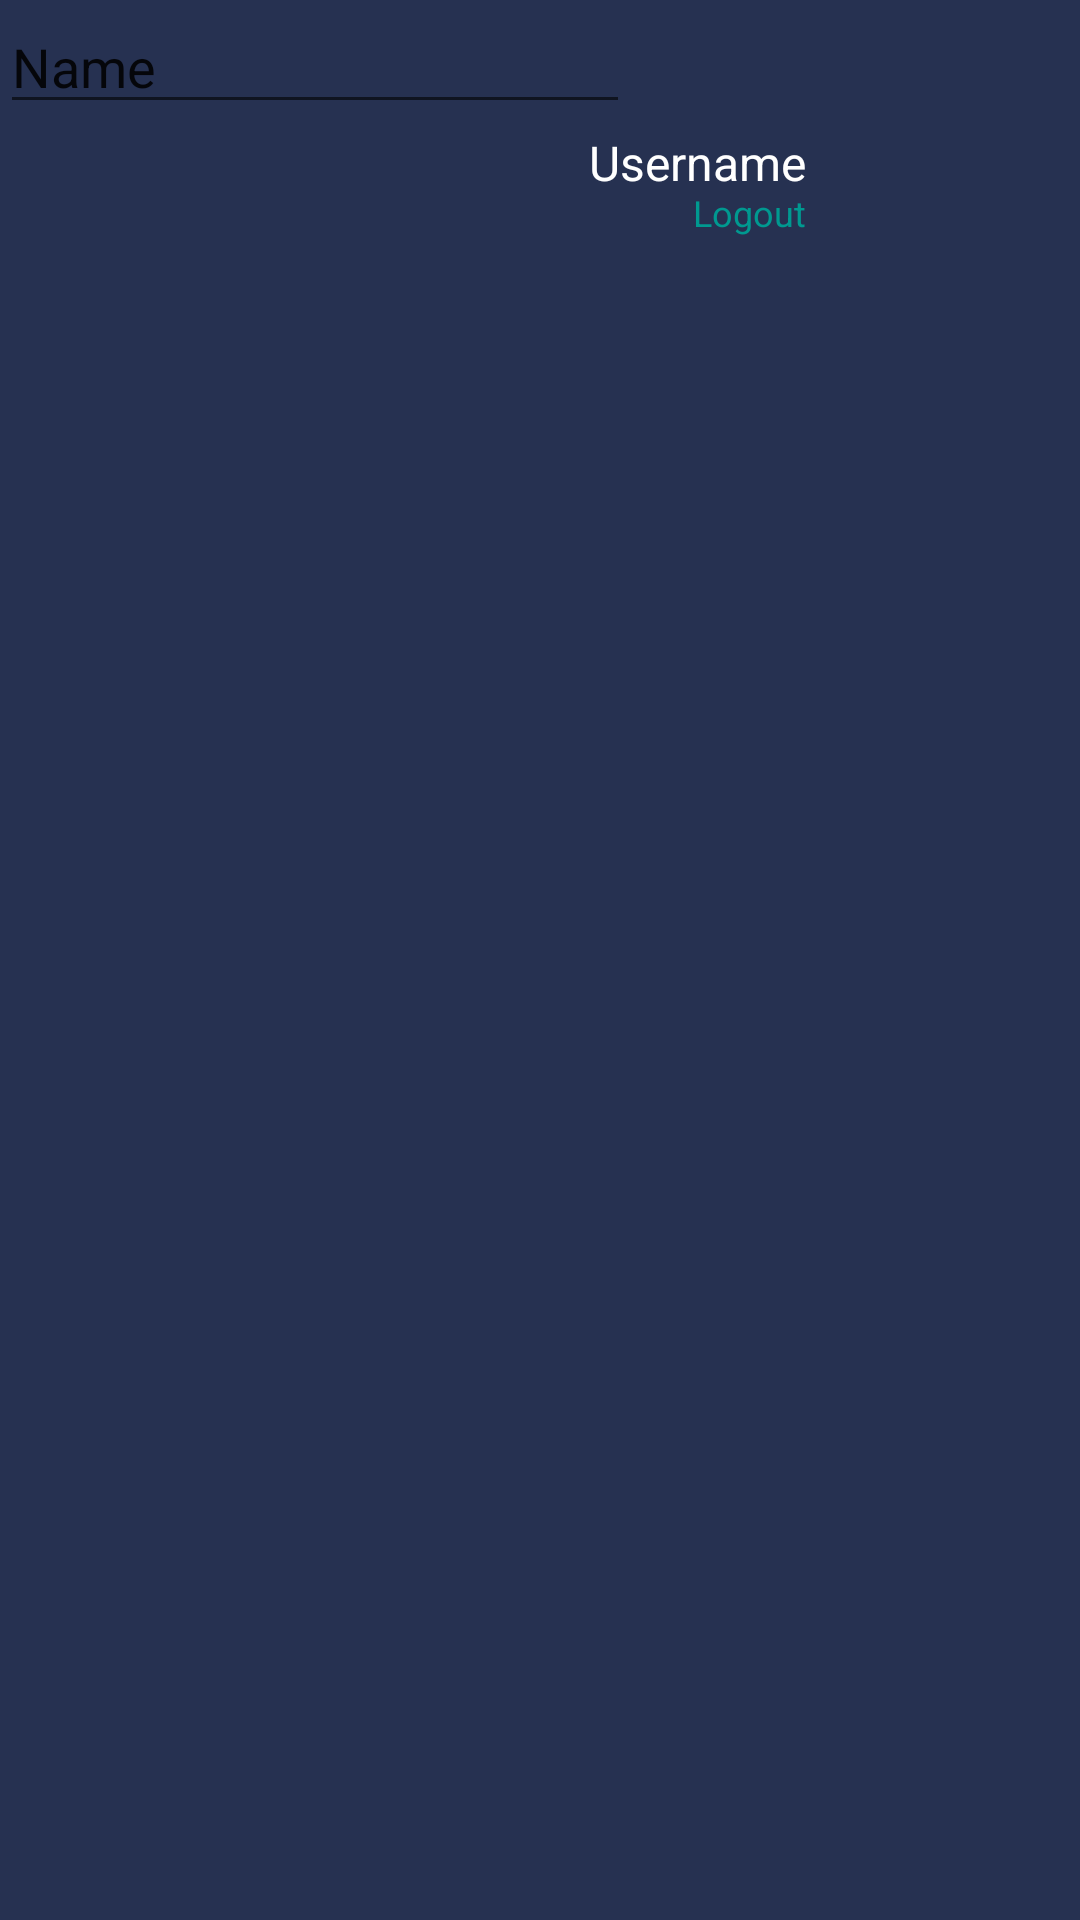

This screen was rendered from an Android layout file. Write that file and the resources it references.
<!-- AndroidManifest.xml: application theme Theme.MalwareDetectionApp -->
<!-- res/layout/layout_home.xml -->
<?xml version="1.0" encoding="utf-8"?>
<androidx.constraintlayout.widget.ConstraintLayout xmlns:android="http://schemas.android.com/apk/res/android"
    xmlns:app="http://schemas.android.com/apk/res-auto"
    xmlns:tools="http://schemas.android.com/tools"
    android:layout_width="match_parent"
    android:layout_height="match_parent"
    android:background="@color/background">

    <androidx.constraintlayout.widget.ConstraintLayout
        android:id="@+id/constraintLayout2"
        android:layout_width="match_parent"
        android:layout_height="wrap_content"
        app:layout_constraintBottom_toBottomOf="parent"
        app:layout_constraintEnd_toEndOf="parent"
        app:layout_constraintStart_toStartOf="parent"
        app:layout_constraintTop_toTopOf="parent"
        app:layout_constraintVertical_bias="0.050000012">

        <ImageView
            android:id="@+id/imageViewLogo"
            android:layout_width="70dp"
            android:layout_height="70dp"
            app:layout_constraintBottom_toBottomOf="parent"
            app:layout_constraintEnd_toEndOf="parent"
            app:layout_constraintHorizontal_bias="0.05"
            app:layout_constraintStart_toStartOf="parent"
            app:layout_constraintTop_toTopOf="parent"
            app:srcCompat="@drawable/logo" />

        <com.google.android.material.imageview.ShapeableImageView
            android:id="@+id/imageViewAvatar"
            android:layout_width="65dp"
            android:layout_height="65dp"
            android:scaleType="centerCrop"
            app:layout_constraintBottom_toBottomOf="parent"
            app:layout_constraintEnd_toEndOf="parent"
            app:layout_constraintHorizontal_bias="0.953"
            app:layout_constraintStart_toStartOf="parent"
            app:layout_constraintTop_toTopOf="parent"
            app:shapeAppearanceOverlay="@style/rounded_imageView"
            tools:src="@tools:sample/avatars" />

        <TextView
            android:id="@+id/textViewUsername"
            android:layout_width="wrap_content"
            android:layout_height="wrap_content"
            android:text="Username"
            android:textColor="@color/white"
            android:textSize="16sp"
            app:layout_constraintBottom_toBottomOf="parent"
            app:layout_constraintEnd_toStartOf="@+id/imageViewAvatar"
            app:layout_constraintHorizontal_bias="0.9"
            app:layout_constraintStart_toEndOf="@+id/imageViewLogo"
            app:layout_constraintTop_toTopOf="parent"
            app:layout_constraintVertical_bias="0.3" />

        <TextView
            android:id="@+id/textViewLogout"
            android:layout_width="wrap_content"
            android:layout_height="wrap_content"
            android:text="@string/logout"
            android:textColor="@color/text_color"
            android:textSize="12sp"
            app:layout_constraintBottom_toBottomOf="parent"
            app:layout_constraintEnd_toEndOf="@+id/textViewUsername"
            app:layout_constraintHorizontal_bias="1.0"
            app:layout_constraintStart_toStartOf="@+id/textViewUsername"
            app:layout_constraintTop_toTopOf="@+id/textViewUsername" />

    </androidx.constraintlayout.widget.ConstraintLayout>

    <EditText
        android:id="@+id/editTextText"
        android:layout_width="wrap_content"
        android:layout_height="wrap_content"
        android:ems="10"
        android:inputType="text"
        android:text="Name"
        tools:layout_editor_absoluteX="18dp"
        tools:layout_editor_absoluteY="127dp" />

</androidx.constraintlayout.widget.ConstraintLayout>
<!-- resources referenced by this layout -->
<resources>
  <color name="background">#263151</color>
  <color name="text_color">#009990</color>
  <color name="white">#FFFFFFFF</color>
  <!-- drawable logo: png bitmap (drawable, 32338 bytes) -->
  <string name="logout">Logout</string>
  <style name="rounded_imageView">
          <item name="cornerFamily">rounded</item>
          <item name="cornerSize">50%</item>
      </style>
  <style name="Theme.MalwareDetectionApp" parent="android:Theme.Material.Light.NoActionBar" />
</resources>
